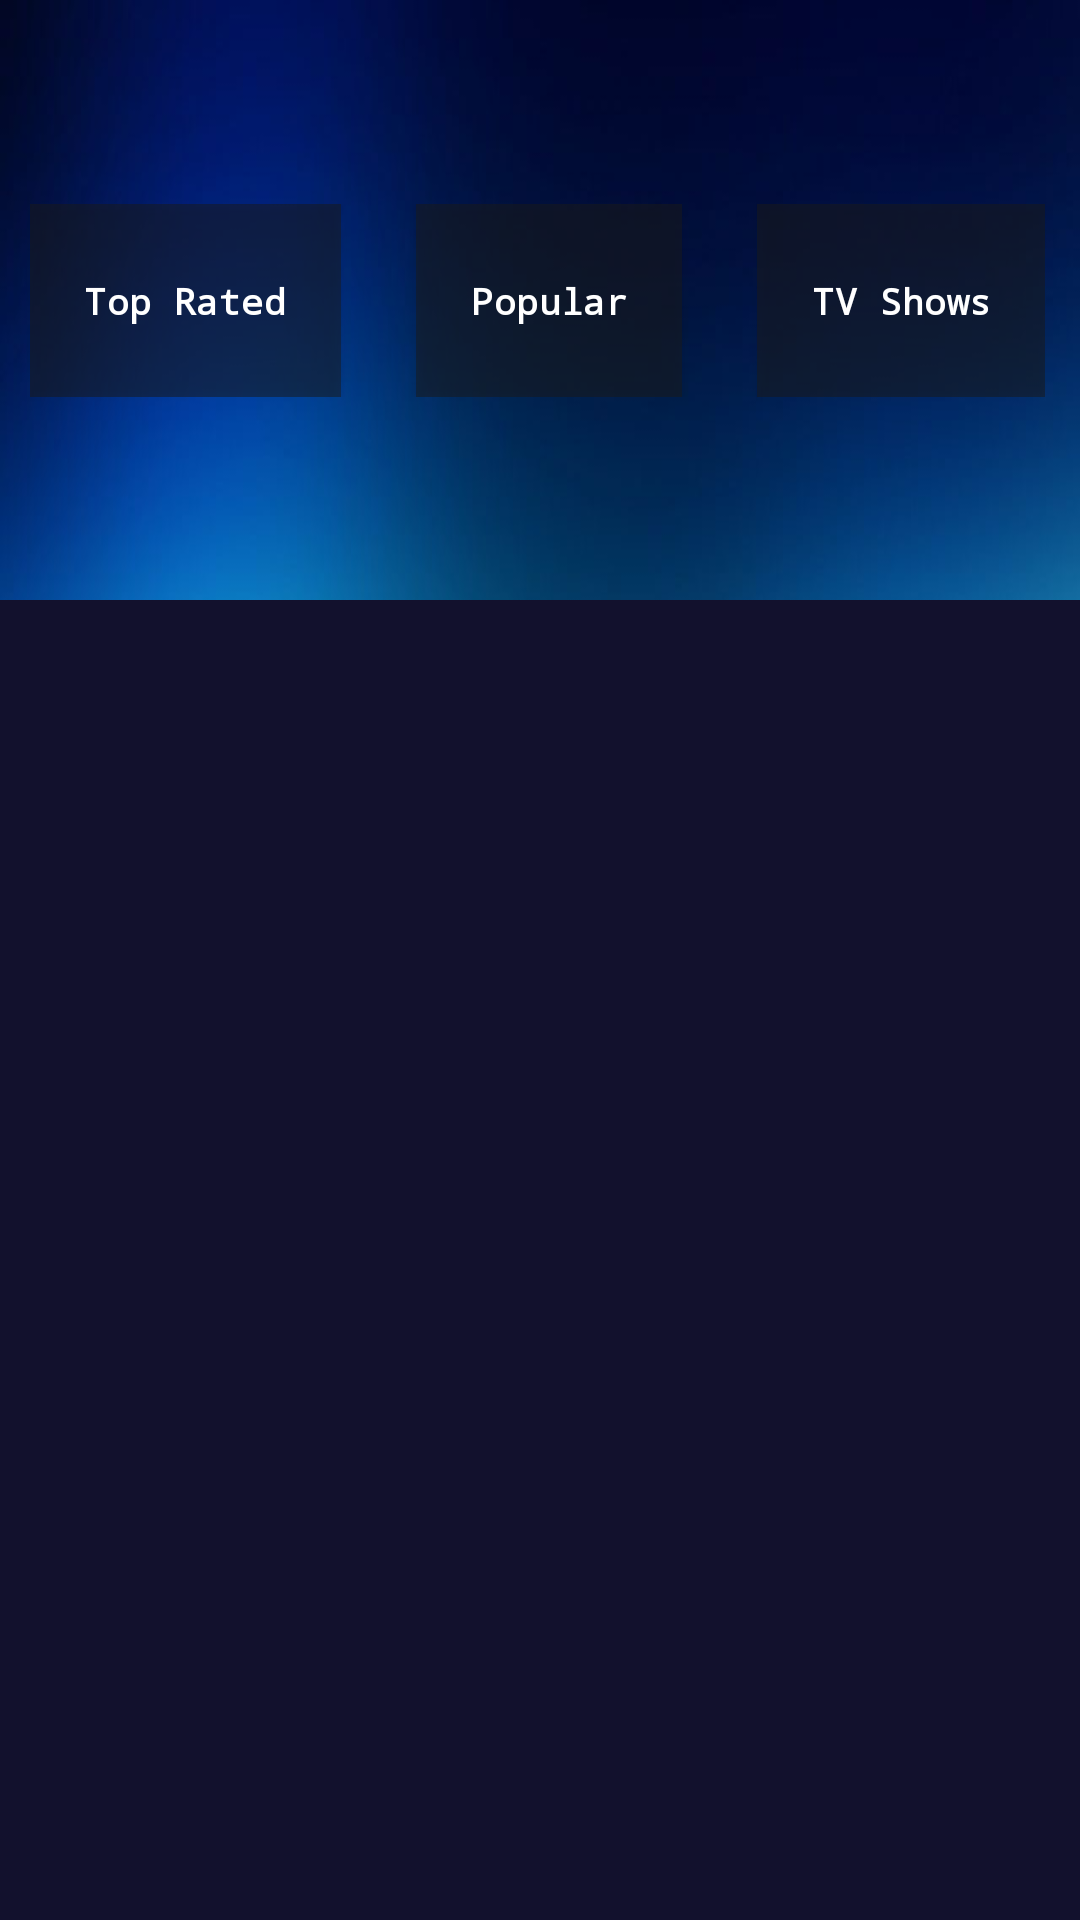

Write the Android layout XML for this screen, with the resource values it uses.
<!-- AndroidManifest.xml: application theme Theme.MovieTrackers -->
<!-- res/layout/fragment_home.xml -->
<?xml version="1.0" encoding="utf-8"?>
<layout xmlns:android="http://schemas.android.com/apk/res/android"
    xmlns:tools="http://schemas.android.com/tools"
    xmlns:app="http://schemas.android.com/apk/res-auto">

    <data>
    <variable
        name="viewModel"
        type="com.example.movietrackers.model.HomeViewModel" />
    </data>

    <androidx.constraintlayout.widget.ConstraintLayout
        android:layout_width="match_parent"
        android:layout_height="match_parent"
        tools:context=".HomeFragment"
        android:background="@drawable/_966895"



                >
        <LinearLayout
            android:layout_width="wrap_content"
            android:layout_height="wrap_content"
            app:layout_constraintStart_toStartOf="parent"
            app:layout_constraintTop_toTopOf="parent"
            app:layout_constraintBottom_toTopOf="@id/home_recycler_view"
            android:orientation="horizontal"
            android:layout_marginStart="10dp"
            android:id="@+id/linear"
            >
            <com.google.android.material.button.MaterialButton
                android:layout_width="wrap_content"
                android:layout_height="wrap_content"
                android:text="Top Rated"
                android:textStyle="bold"
                android:textColor="#FFFFFF"
                android:textAppearance="@style/TextAppearance.MaterialComponents.Headline6"
                android:textSize="12sp"
                android:padding="18dp"
                android:id="@+id/top_rated_home"
                android:background="#801b1b1b"
                app:cornerRadius="14dp"
                android:fontFamily="monospace"

                />
            <com.google.android.material.button.MaterialButton
                android:layout_width="wrap_content"
                android:layout_height="wrap_content"
                android:text="Popular"
                android:textSize="12sp"
                android:textAppearance="@style/TextAppearance.MaterialComponents.Headline6"
                android:textStyle="bold"
                android:textColor="#FFFFFF"
                android:layout_marginStart="25dp"
                android:padding="18dp"
                android:id="@+id/popular_home"
                android:background="#801b1b1b"
                app:cornerRadius="14dp"
                android:fontFamily="monospace"
                />
            <com.google.android.material.button.MaterialButton
                android:layout_width="wrap_content"
                android:layout_height="wrap_content"
                android:id="@+id/tv_show_home"
                android:textColor="#FFFFFF"
                android:textStyle="bold"
                android:textAppearance="@style/TextAppearance.MaterialComponents.Headline6"
                android:textSize="12sp"
                android:text="TV Shows"
                android:padding="18dp"
                android:layout_marginStart="25dp"
                android:background="#801b1b1b"
                app:cornerRadius="14dp"
                android:fontFamily="monospace"
                />
        </LinearLayout>

























        <androidx.recyclerview.widget.RecyclerView
            android:layout_width="match_parent"
            android:layout_height="match_parent"
            app:layout_constraintTop_toTopOf="parent"
            app:layout_constraintStart_toStartOf="parent"
            android:layout_marginTop="200dp"
            tools:listitem="@layout/top_rated_item"
            app:layoutManager="androidx.recyclerview.widget.GridLayoutManager"
            android:background="@color/back"
            app:spanCount="3"
            app:homeData="@{viewModel.home}"
            android:id="@+id/home_recycler_view"


        />
































    </androidx.constraintlayout.widget.ConstraintLayout>
</layout>
<!-- res/layout/top_rated_item.xml (included above) -->
<?xml version="1.0" encoding="utf-8"?>
<layout xmlns:android="http://schemas.android.com/apk/res/android"
    xmlns:app="http://schemas.android.com/apk/res-auto"
    xmlns:tools="http://schemas.android.com/tools">

    <data>

    </data>

    <androidx.constraintlayout.widget.ConstraintLayout
        android:layout_width="match_parent"
        android:layout_height="match_parent">

        <com.google.android.material.card.MaterialCardView

            android:layout_width="wrap_content"
            android:layout_height="wrap_content"
            app:cardElevation="7dp"
            app:cardCornerRadius="6dp"
            android:clipToPadding="false"
            app:layout_constraintStart_toStartOf="parent"
            app:layout_constraintEnd_toEndOf="parent"
            app:layout_constraintTop_toTopOf="parent"
            app:cardBackgroundColor="@color/back"
            android:layout_marginTop="20dp"
            android:layout_marginBottom="4dp"

            >

            <LinearLayout
                android:layout_width="match_parent"
                android:layout_height="wrap_content"
                android:orientation="vertical"
                android:padding="10dp">


                <ImageView
                    android:id="@+id/each_view"
                    android:layout_width="100dp"
                    android:layout_height="150dp"
                    android:scaleType="fitXY"
                    tools:src="@tools:sample/backgrounds/scenic"


                    />

                <TextView
                    android:id="@+id/movie_name"
                    android:layout_width="wrap_content"
                    android:layout_height="wrap_content"
                    android:layout_marginTop="20dp"
                    android:hint="@string/Name"
                    android:padding="1dp"
                    android:textAppearance="@style/TextAppearance.MaterialComponents.Headline6"
                    android:textSize="11sp"
                    android:textStyle="bold"
                    android:textColor="#FFFFFF"
                    app:layout_constraintStart_toStartOf="@id/each_view"
                    app:layout_constraintTop_toBottomOf="@id/each_view"


                    />

                <TextView
                    android:layout_width="wrap_content"
                    android:layout_height="wrap_content"
                    android:layout_marginTop="4dp"
                    android:hint="@string/country"
                    android:textSize="11sp"
                    android:textStyle="bold"
                    android:textAppearance="@style/TextAppearance.MaterialComponents.Headline6"
                    android:padding="1dp"
                    android:id="@+id/vote"
                    android:textColor="#FFFFFF"
                    app:layout_constraintTop_toBottomOf="@id/movie_name"
                    app:layout_constraintStart_toStartOf="@id/each_view"

                    />


            </LinearLayout>


        </com.google.android.material.card.MaterialCardView>

    </androidx.constraintlayout.widget.ConstraintLayout>
</layout>
<!-- resources referenced by this layout -->
<resources>
  <color name="back">#12112d</color>
  <!-- drawable _966895: jpg bitmap (drawable-200dpi, 28866 bytes) -->
  <string name="Name">Show Name: %s</string>
  <string name="country">Country: %s</string>
  <style name="Theme.MovieTrackers" parent="Theme.MaterialComponents.DayNight.DarkActionBar">
          
          <item name="colorPrimary">#1b1b1b
  
          </item>
          <item name="colorPrimaryVariant">@color/purple_700</item>
          <item name="colorOnPrimary">@color/white</item>
          
          <item name="colorSecondary">@color/teal_200</item>
          <item name="colorSecondaryVariant">@color/teal_700</item>
          <item name="colorOnSecondary">@color/black</item>
          
          <item name="android:statusBarColor" tools:targetApi="l">?attr/colorPrimaryVariant</item>
          
      </style>
  <color name="purple_700">#FF3700B3</color>
  <color name="white">#FFFFFFFF</color>
  <color name="teal_200">#FF03DAC5</color>
  <color name="teal_700">#FF018786</color>
  <color name="black">#FF000000</color>
</resources>
